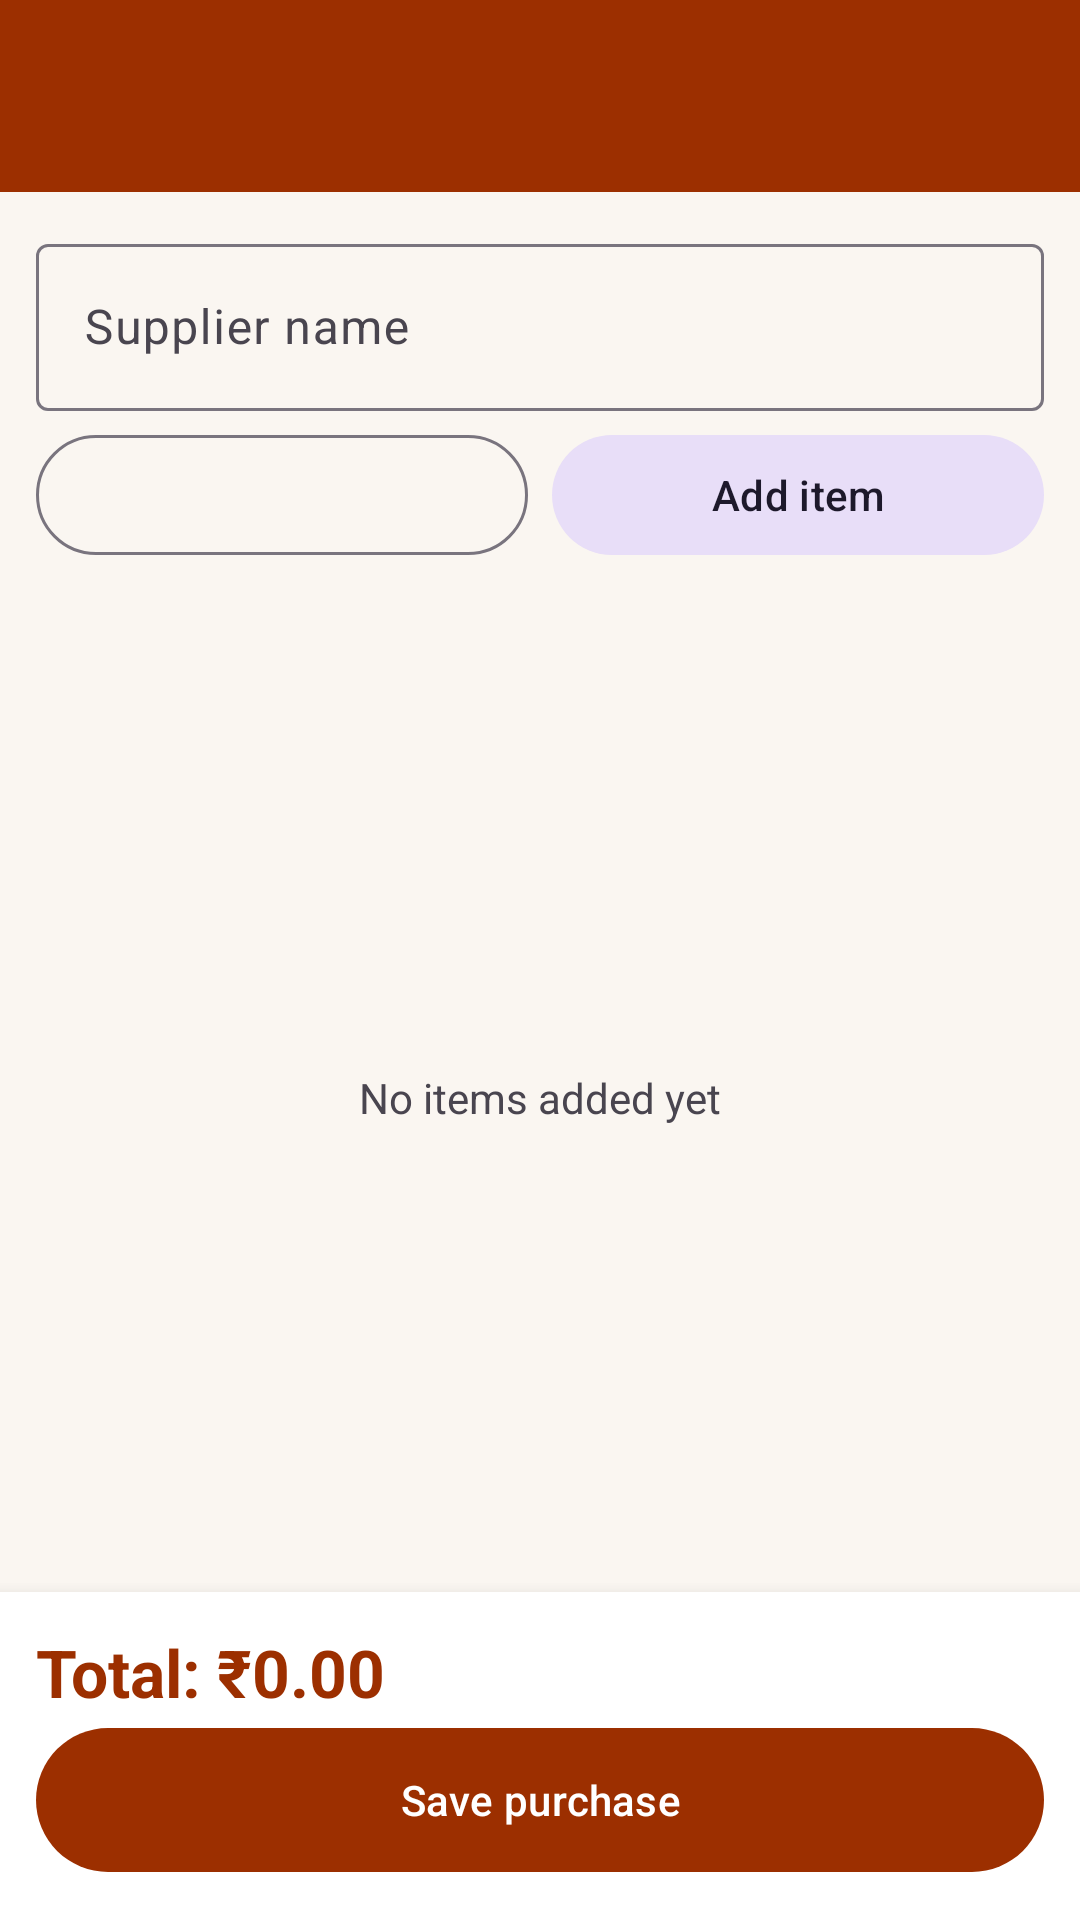

Reconstruct the res/layout file that produces this screen, plus the resources it refers to.
<!-- AndroidManifest.xml: application theme Theme.VenkateshwaraPhotos -->
<!-- res/layout/activity_purchase.xml -->
<?xml version="1.0" encoding="utf-8"?>
<LinearLayout xmlns:android="http://schemas.android.com/apk/res/android" xmlns:app="http://schemas.android.com/apk/res-auto"
    android:layout_width="match_parent"
    android:layout_height="match_parent"
    android:orientation="vertical">

    <com.google.android.material.appbar.MaterialToolbar
        android:id="@+id/toolbar"
        android:layout_width="match_parent"
        android:layout_height="?attr/actionBarSize"
        android:background="?attr/colorPrimary"
        android:theme="@style/ThemeOverlay.AppCompat.Dark.ActionBar"
        app:navigationIcon="@drawable/ic_arrow_back"
        app:subtitleTextColor="@color/white"
        app:titleTextColor="@color/white" />

    <LinearLayout
        android:layout_width="match_parent"
        android:layout_height="wrap_content"
        android:orientation="vertical"
        android:padding="12dp">

        <com.google.android.material.textfield.TextInputLayout
            android:layout_width="match_parent"
            android:layout_height="wrap_content"
            android:hint="Supplier name">

            <com.google.android.material.textfield.TextInputEditText
                android:id="@+id/etSupplier"
                android:layout_width="match_parent"
                android:layout_height="wrap_content"
                android:inputType="textCapWords"
                android:maxLines="1" />
        </com.google.android.material.textfield.TextInputLayout>

        <LinearLayout
            android:layout_width="match_parent"
            android:layout_height="wrap_content"
            android:layout_marginTop="4dp"
            android:orientation="horizontal">

            <com.google.android.material.button.MaterialButton
                android:id="@+id/btnDate"
                style="?attr/materialButtonOutlinedStyle"
                android:layout_width="0dp"
                android:layout_height="wrap_content"
                android:layout_marginEnd="4dp"
                android:layout_weight="1" />

            <com.google.android.material.button.MaterialButton
                android:id="@+id/btnAddItem"
                style="@style/Widget.Material3.Button.TonalButton"
                android:layout_width="0dp"
                android:layout_height="wrap_content"
                android:layout_marginStart="4dp"
                android:layout_weight="1"
                android:text="Add item" />
        </LinearLayout>
    </LinearLayout>

    <FrameLayout
        android:layout_width="match_parent"
        android:layout_height="0dp"
        android:layout_weight="1">

        <androidx.recyclerview.widget.RecyclerView
            android:id="@+id/recycler"
            android:layout_width="match_parent"
            android:layout_height="match_parent" />

        <TextView
            android:id="@+id/tvEmpty"
            android:layout_width="wrap_content"
            android:layout_height="wrap_content"
            android:layout_gravity="center"
            android:text="No items added yet" />
    </FrameLayout>

    <LinearLayout
        android:layout_width="match_parent"
        android:layout_height="wrap_content"
        android:background="@color/white"
        android:elevation="8dp"
        android:orientation="vertical"
        android:padding="12dp">

        <TextView
            android:id="@+id/tvTotal"
            android:layout_width="match_parent"
            android:layout_height="wrap_content"
            android:text="Total: ₹0.00"
            android:textColor="@color/primary"
            android:textSize="22sp"
            android:textStyle="bold" />

        <com.google.android.material.button.MaterialButton
            android:id="@+id/btnSave"
            android:layout_width="match_parent"
            android:layout_height="56dp"
            android:text="Save purchase" />
    </LinearLayout>
</LinearLayout>
<!-- resources referenced by this layout -->
<resources>
  <color name="primary">#9C2F00</color>
  <color name="white">#FFFFFF</color>
  <style name="Theme.VenkateshwaraPhotos" parent="Theme.Material3.Light.NoActionBar">
          <item name="colorPrimary">@color/primary</item>
          <item name="colorOnPrimary">@color/white</item>
          <item name="colorPrimaryContainer">@color/primary_container</item>
          <item name="colorOnPrimaryContainer">@color/primary_dark</item>
          <item name="colorSecondary">@color/secondary</item>
          <item name="colorOnSecondary">@color/black</item>
          <item name="android:statusBarColor">@color/primary_dark</item>
          <item name="android:windowBackground">@color/background</item>
      </style>
  <color name="primary_container">#FFDBCF</color>
  <color name="primary_dark">#6E1F00</color>
  <color name="secondary">#F29F05</color>
  <color name="black">#000000</color>
  <color name="background">#FAF6F1</color>
</resources>
